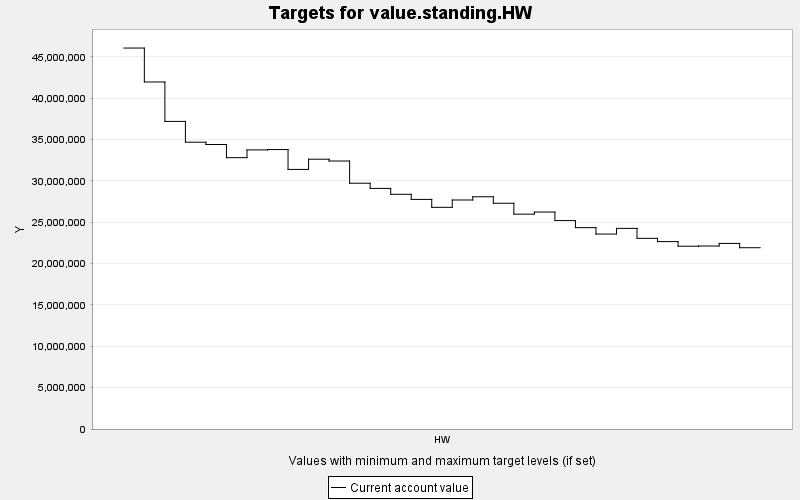

Values plotted in this chart, from the file beside it:
TARGET, PERIOD, YEAR, PERIODWIDTH, MINIMUM, MAXIMUM, MINWEIGHT, MAXWEIGHT, CURRENT, SUMMARY
value.standing.HW, 0, 0, 10.0, 0.0, 10000, 1.0, 1.0, 4.60796E7, 0.0
value.standing.HW, 1, 10, 10.0, 0.0, 10000, 1.0, 1.0, 4.1976856E7, 0.0
value.standing.HW, 2, 20, 10.0, 0.0, 10000, 1.0, 1.0, 3.7206556E7, 0.0
value.standing.HW, 3, 30, 10.0, 0.0, 10000, 1.0, 1.0, 3.4692148E7, 0.0
value.standing.HW, 4, 40, 10.0, 0.0, 10000, 1.0, 1.0, 3.441182E7, 0.0
value.standing.HW, 5, 50, 10.0, 0.0, 10000, 1.0, 1.0, 3.2821316E7, 0.0
value.standing.HW, 6, 60, 10.0, 0.0, 10000, 1.0, 1.0, 3.3758104E7, 0.0
value.standing.HW, 7, 70, 10.0, 0.0, 10000, 1.0, 1.0, 3.3801192E7, 0.0
value.standing.HW, 8, 80, 10.0, 0.0, 10000, 1.0, 1.0, 3.1399004E7, 0.0
value.standing.HW, 9, 90, 10.0, 0.0, 10000, 1.0, 1.0, 3.2635078E7, 0.0
value.standing.HW, 10, 100, 10.0, 0.0, 10000, 1.0, 1.0, 3.2415612E7, 0.0
value.standing.HW, 11, 110, 10.0, 0.0, 10000, 1.0, 1.0, 2.9729148E7, 0.0
value.standing.HW, 12, 120, 10.0, 0.0, 10000, 1.0, 1.0, 2.91029E7, 0.0
value.standing.HW, 13, 130, 10.0, 0.0, 10000, 1.0, 1.0, 2.8390118E7, 0.0
value.standing.HW, 14, 140, 10.0, 0.0, 10000, 1.0, 1.0, 2.77726E7, 0.0
value.standing.HW, 15, 150, 10.0, 0.0, 10000, 1.0, 1.0, 2.6812786E7, 0.0
value.standing.HW, 16, 160, 10.0, 0.0, 10000, 1.0, 1.0, 2.7699908E7, 0.0
value.standing.HW, 17, 170, 10.0, 0.0, 10000, 1.0, 1.0, 2.809236E7, 0.0
value.standing.HW, 18, 180, 10.0, 0.0, 10000, 1.0, 1.0, 2.7307848E7, 0.0
value.standing.HW, 19, 190, 10.0, 0.0, 10000, 1.0, 1.0, 2.5987688E7, 0.0
value.standing.HW, 20, 200, 10.0, 0.0, 10000, 1.0, 1.0, 2.624379E7, 0.0
value.standing.HW, 21, 210, 10.0, 0.0, 10000, 1.0, 1.0, 2.521117E7, 0.0
value.standing.HW, 22, 220, 10.0, 0.0, 10000, 1.0, 1.0, 2.4356638E7, 0.0
value.standing.HW, 23, 230, 10.0, 0.0, 10000, 1.0, 1.0, 2.3581578E7, 0.0
value.standing.HW, 24, 240, 10.0, 0.0, 10000, 1.0, 1.0, 2.4267152E7, 0.0
value.standing.HW, 25, 250, 10.0, 0.0, 10000, 1.0, 1.0, 2.3061914E7, 0.0
value.standing.HW, 26, 260, 10.0, 0.0, 10000, 1.0, 1.0, 2.2667538E7, 0.0
value.standing.HW, 27, 270, 10.0, 0.0, 10000, 1.0, 1.0, 2.2111372E7, 0.0
value.standing.HW, 28, 280, 10.0, 0.0, 10000, 1.0, 1.0, 2.2133192E7, 0.0
value.standing.HW, 29, 290, 10.0, 0.0, 10000, 1.0, 1.0, 2.2447378E7, 0.0
value.standing.HW, 30, 300, 10.0, 0.0, 10000, 1.0, 1.0, 2.1927152E7, 0.0
